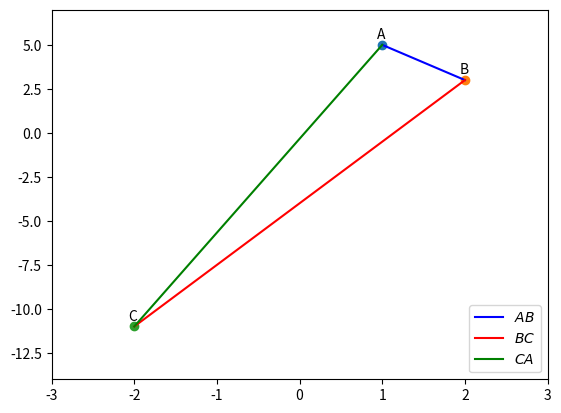

Write the Python code that produced this figure.
'''
[redacted]
[redacted]
Assignment-1 Vectors 
'''
import numpy as np
import matplotlib.pyplot as plt
x=np.array([1,2,-2])
y=np.array([5,3,-11])


fig,ax=plt.subplots()
for i in range(3):
    ax.scatter(x[i],y[i])
    ax.annotate(chr(65+i),(x[i],y[i]),(x[i]-0.07,y[i]+0.35))
plt.plot(np.array([1,2]),np.array([5,3]), 'b', label="$AB$")
plt.plot(np.array([2,-2]), np.array([3,-11]),'r', label="$BC$")
plt.plot(np.array([1,-2]), np.array([5,-11]),'g', label="$CA$")
plt.xlim(-3,3)
plt.ylim(-14,7)

plt.legend(loc='lower right')
plt.show()
